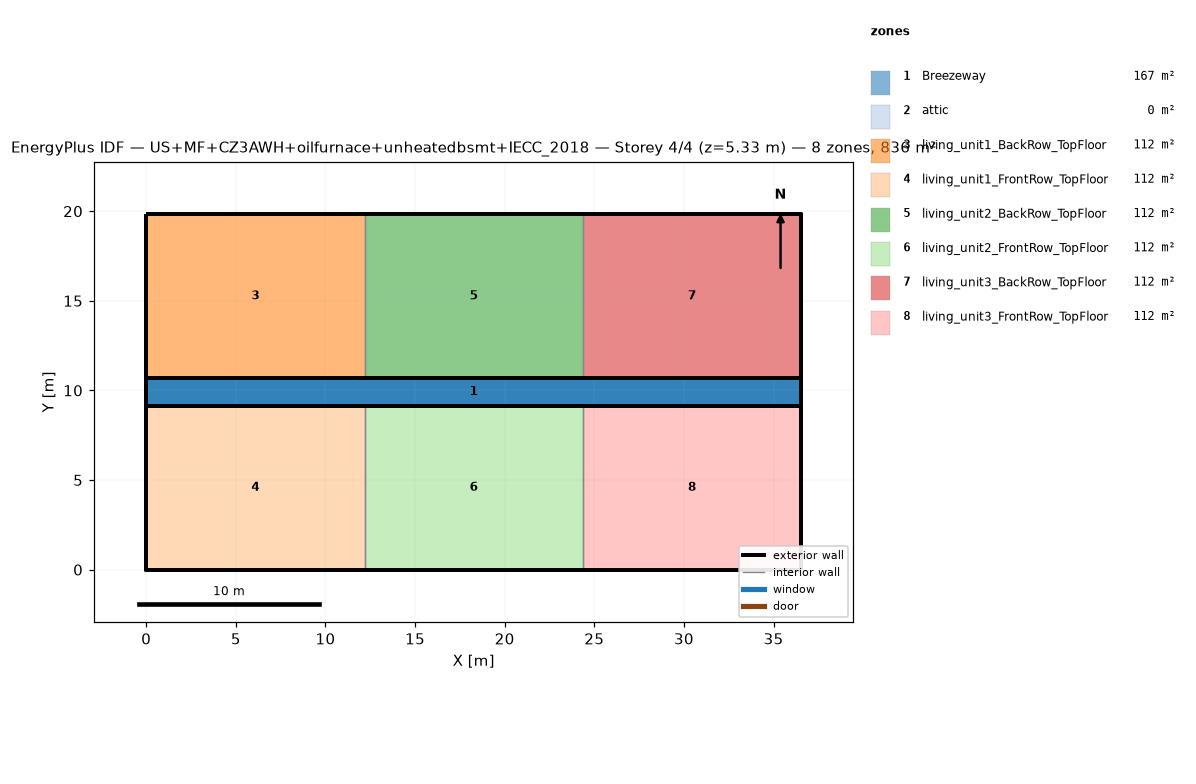
=== STOREY PLAN SPEC (per zone: floor XY polygon, exterior-wall plan segments, windows/doors) ===
zone 1: Breezeway  (167.0 m²)
  floor: (36.54, 9.16) (0.00, 9.16) (0.00, 10.68) (36.54, 10.68)
  floor: (36.54, 9.16) (0.00, 9.16) (0.00, 10.68) (36.54, 10.68)
  floor: (36.54, 9.16) (0.00, 9.16) (0.00, 10.68) (36.54, 10.68)
zone 2: attic  (0.0 m²)
  exterior wall: (36.54, 0.00) – (36.54, 19.84) – (36.54, 9.92)  [29.8 m]
  exterior wall: (0.00, 19.84) – (0.00, 0.00) – (0.00, 9.92)  [29.8 m]
zone 3: living_unit1_BackRow_TopFloor  (111.5 m²)
  floor: (12.18, 10.68) (0.00, 10.68) (0.00, 19.84) (12.18, 19.84)
  exterior wall: (12.18, 19.84) – (0.00, 19.84)  [12.2 m]
  exterior wall: (0.00, 19.84) – (0.00, 10.68)  [9.2 m]
  exterior wall: (0.00, 10.68) – (12.18, 10.68)  [12.2 m]
  interior walls: 1
zone 4: living_unit1_FrontRow_TopFloor  (111.5 m²)
  floor: (12.18, 0.00) (0.00, 0.00) (0.00, 9.16) (12.18, 9.16)
  exterior wall: (0.00, 0.00) – (12.18, 0.00)  [12.2 m]
  exterior wall: (0.00, 9.16) – (0.00, 0.00)  [9.2 m]
  exterior wall: (12.18, 9.16) – (0.00, 9.16)  [12.2 m]
  interior walls: 1
zone 5: living_unit2_BackRow_TopFloor  (111.5 m²)
  floor: (24.36, 10.68) (12.18, 10.68) (12.18, 19.84) (24.36, 19.84)
  exterior wall: (12.18, 10.68) – (24.36, 10.68)  [12.2 m]
  exterior wall: (24.36, 19.84) – (12.18, 19.84)  [12.2 m]
  interior walls: 2
zone 6: living_unit2_FrontRow_TopFloor  (111.5 m²)
  floor: (24.36, 0.00) (12.18, 0.00) (12.18, 9.16) (24.36, 9.16)
  exterior wall: (12.18, 0.00) – (24.36, 0.00)  [12.2 m]
  exterior wall: (24.36, 9.16) – (12.18, 9.16)  [12.2 m]
  interior walls: 2
zone 7: living_unit3_BackRow_TopFloor  (111.5 m²)
  floor: (36.54, 10.68) (24.36, 10.68) (24.36, 19.84) (36.54, 19.84)
  exterior wall: (36.54, 10.68) – (36.54, 19.84)  [9.2 m]
  exterior wall: (36.54, 19.84) – (24.36, 19.84)  [12.2 m]
  exterior wall: (24.36, 10.68) – (36.54, 10.68)  [12.2 m]
  interior walls: 1
zone 8: living_unit3_FrontRow_TopFloor  (111.5 m²)
  floor: (36.54, 0.00) (24.36, 0.00) (24.36, 9.16) (36.54, 9.16)
  exterior wall: (24.36, 0.00) – (36.54, 0.00)  [12.2 m]
  exterior wall: (36.54, 0.00) – (36.54, 9.16)  [9.2 m]
  exterior wall: (36.54, 9.16) – (24.36, 9.16)  [12.2 m]
  interior walls: 1

=== DERIVED (storey summary) ===
Building: US+MF+CZ3AWH+oilfurnace+unheatedbsmt+IECC_2018
Storey: 4 of 4  (floor level z = 5.33 m)
Storey gross floor area: 836.2 m²
Zones on this storey: 8
  - Breezeway: floor 167.0 m²
  - attic: floor 0.0 m²; exterior wall 59.5 m (81.9 m²); WWR 0.0%
  - living_unit1_BackRow_TopFloor: floor 111.5 m²; exterior wall 33.5 m (86.9 m²); WWR 0.0%
  - living_unit1_FrontRow_TopFloor: floor 111.5 m²; exterior wall 33.5 m (86.9 m²); WWR 0.0%
  - living_unit2_BackRow_TopFloor: floor 111.5 m²; exterior wall 24.4 m (63.1 m²); WWR 0.0%
  - living_unit2_FrontRow_TopFloor: floor 111.5 m²; exterior wall 24.4 m (63.1 m²); WWR 0.0%
  - living_unit3_BackRow_TopFloor: floor 111.5 m²; exterior wall 33.5 m (86.9 m²); WWR 0.0%
  - living_unit3_FrontRow_TopFloor: floor 111.5 m²; exterior wall 33.5 m (86.9 m²); WWR 0.0%
Zone adjacency (shared interzone walls):
  - living_unit1_BackRow_TopFloor ↔ living_unit2_BackRow_TopFloor
  - living_unit1_FrontRow_TopFloor ↔ living_unit2_FrontRow_TopFloor
  - living_unit2_BackRow_TopFloor ↔ living_unit3_BackRow_TopFloor
  - living_unit2_FrontRow_TopFloor ↔ living_unit3_FrontRow_TopFloor